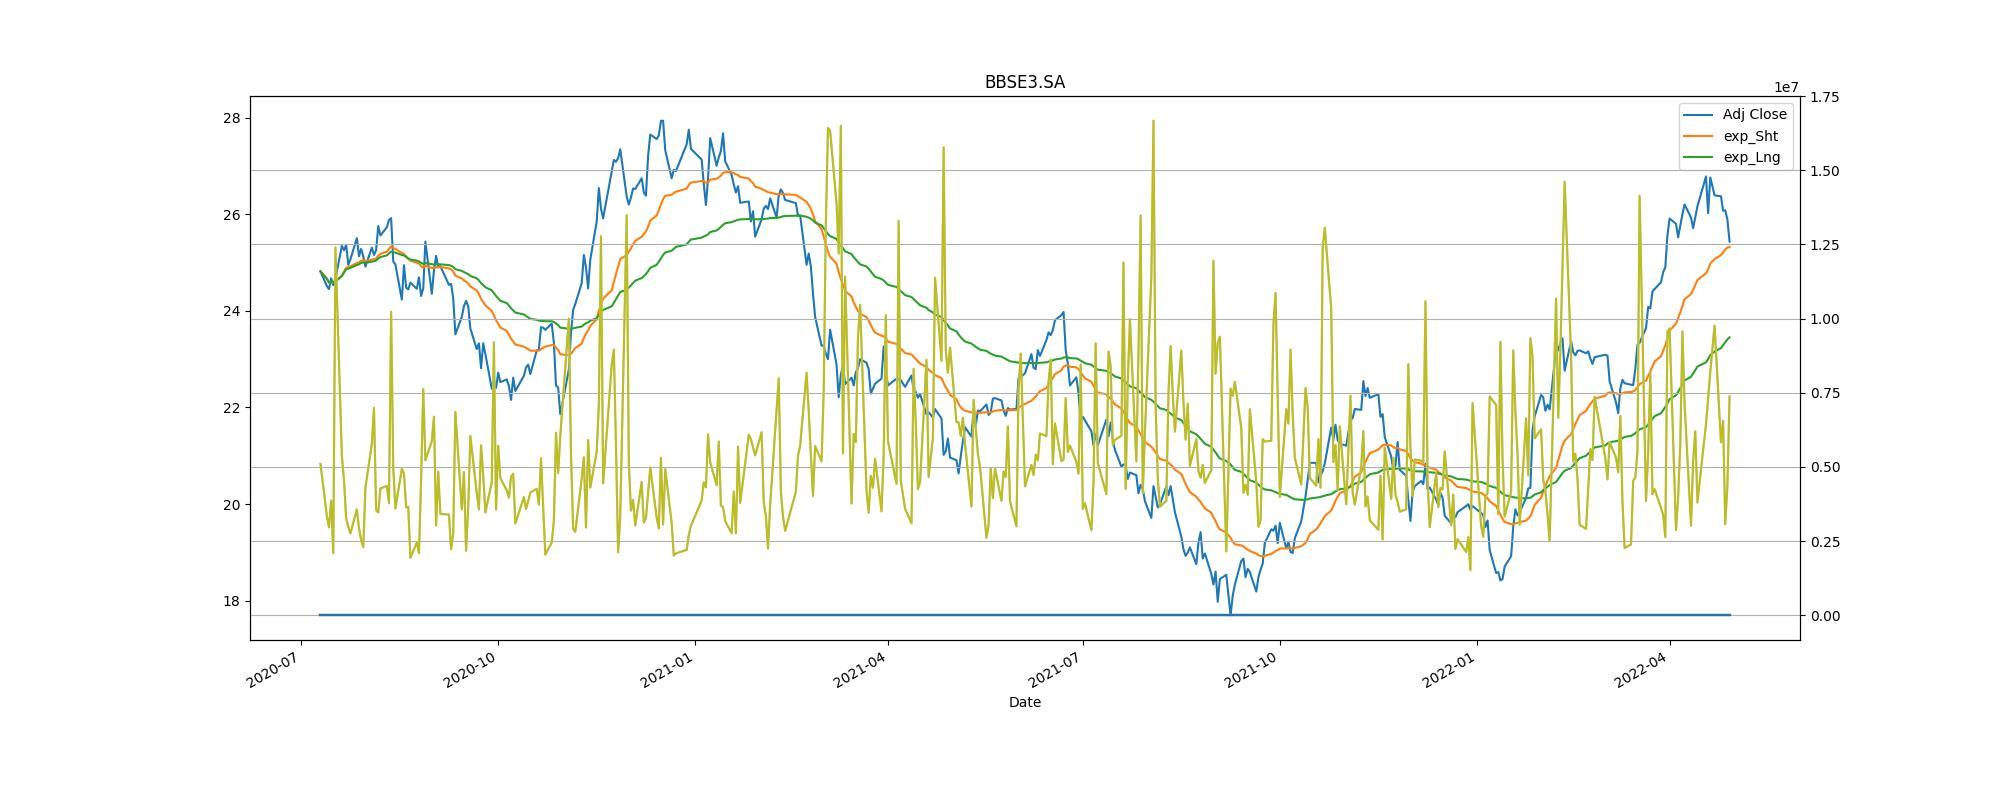

Values plotted in this chart, from the file beside it:
Adj Close, action, Stop_loss
25.34, buy, 22.81
24.44, sell, 22
26.54, buy, 23.89
23.28, sell, 20.95
21.75, buy, 19.57
20.13, sell, 18.12
21.93, buy, 19.74
